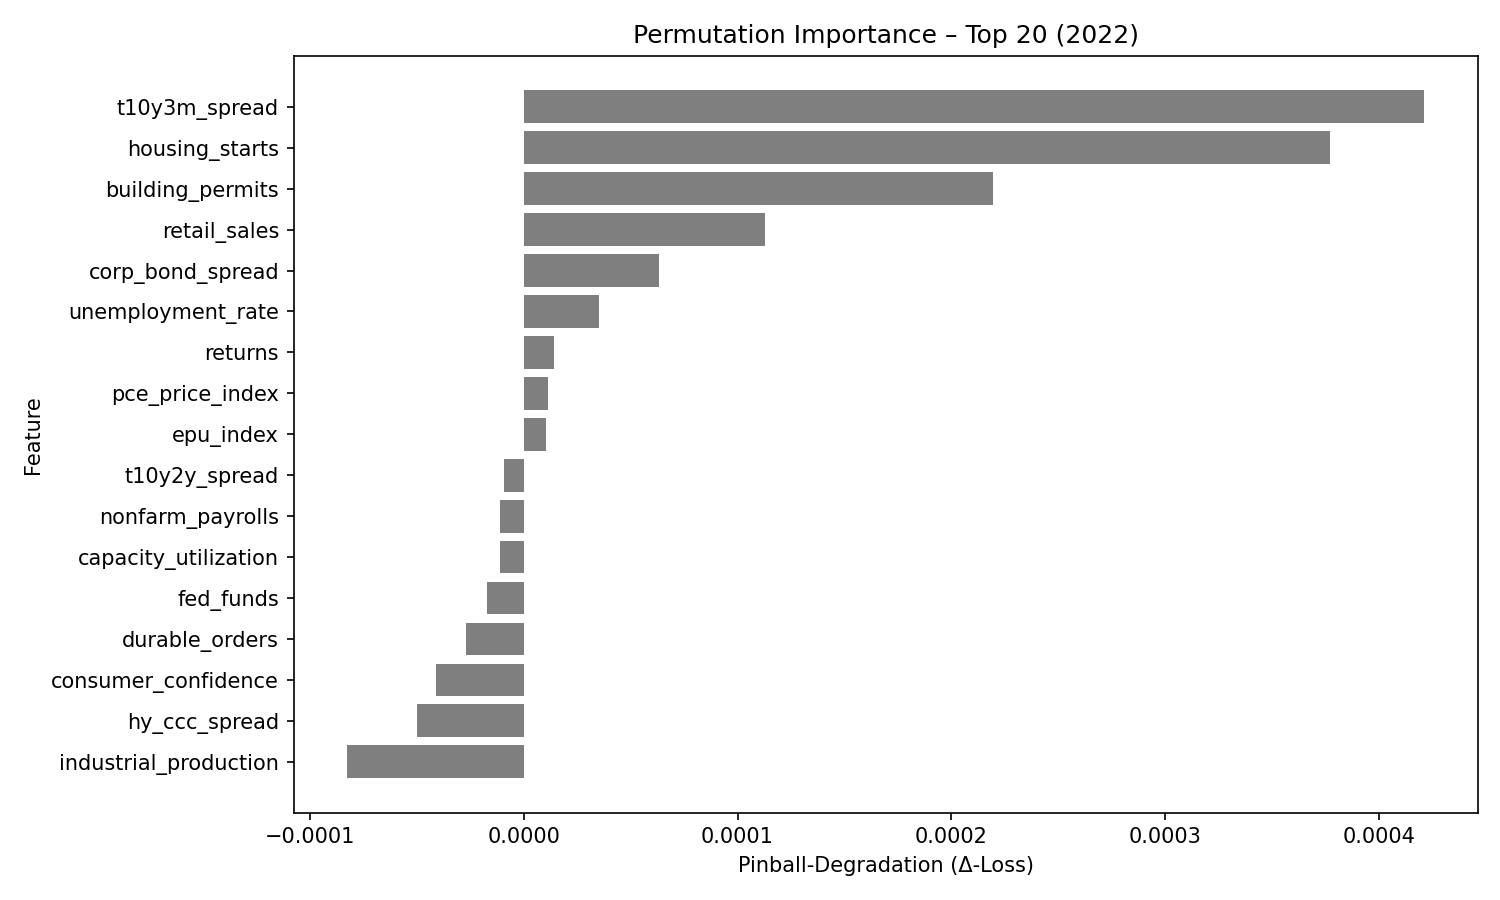

The file beside this chart, header and first rows:
feature, pinball_degradation
t10y3m_spread, 0.0004211
housing_starts, 0.0003772
building_permits, 0.0002195
retail_sales, 0.0001127
corp_bond_spread, 6.3027954e-05
unemployment_rate, 3.4944387e-05
returns, 1.42271165e-05
pce_price_index, 1.1241296e-05
epu_index, 1.0572607e-05
t10y2y_spread, -9.120209e-06
nonfarm_payrolls, -1.10100955e-05
capacity_utilization, -1.1348166e-05
fed_funds, -1.7054379e-05
durable_orders, -2.7299626e-05
consumer_confidence, -4.130113e-05
hy_ccc_spread, -4.9929833e-05
industrial_production, -8.256361e-05
